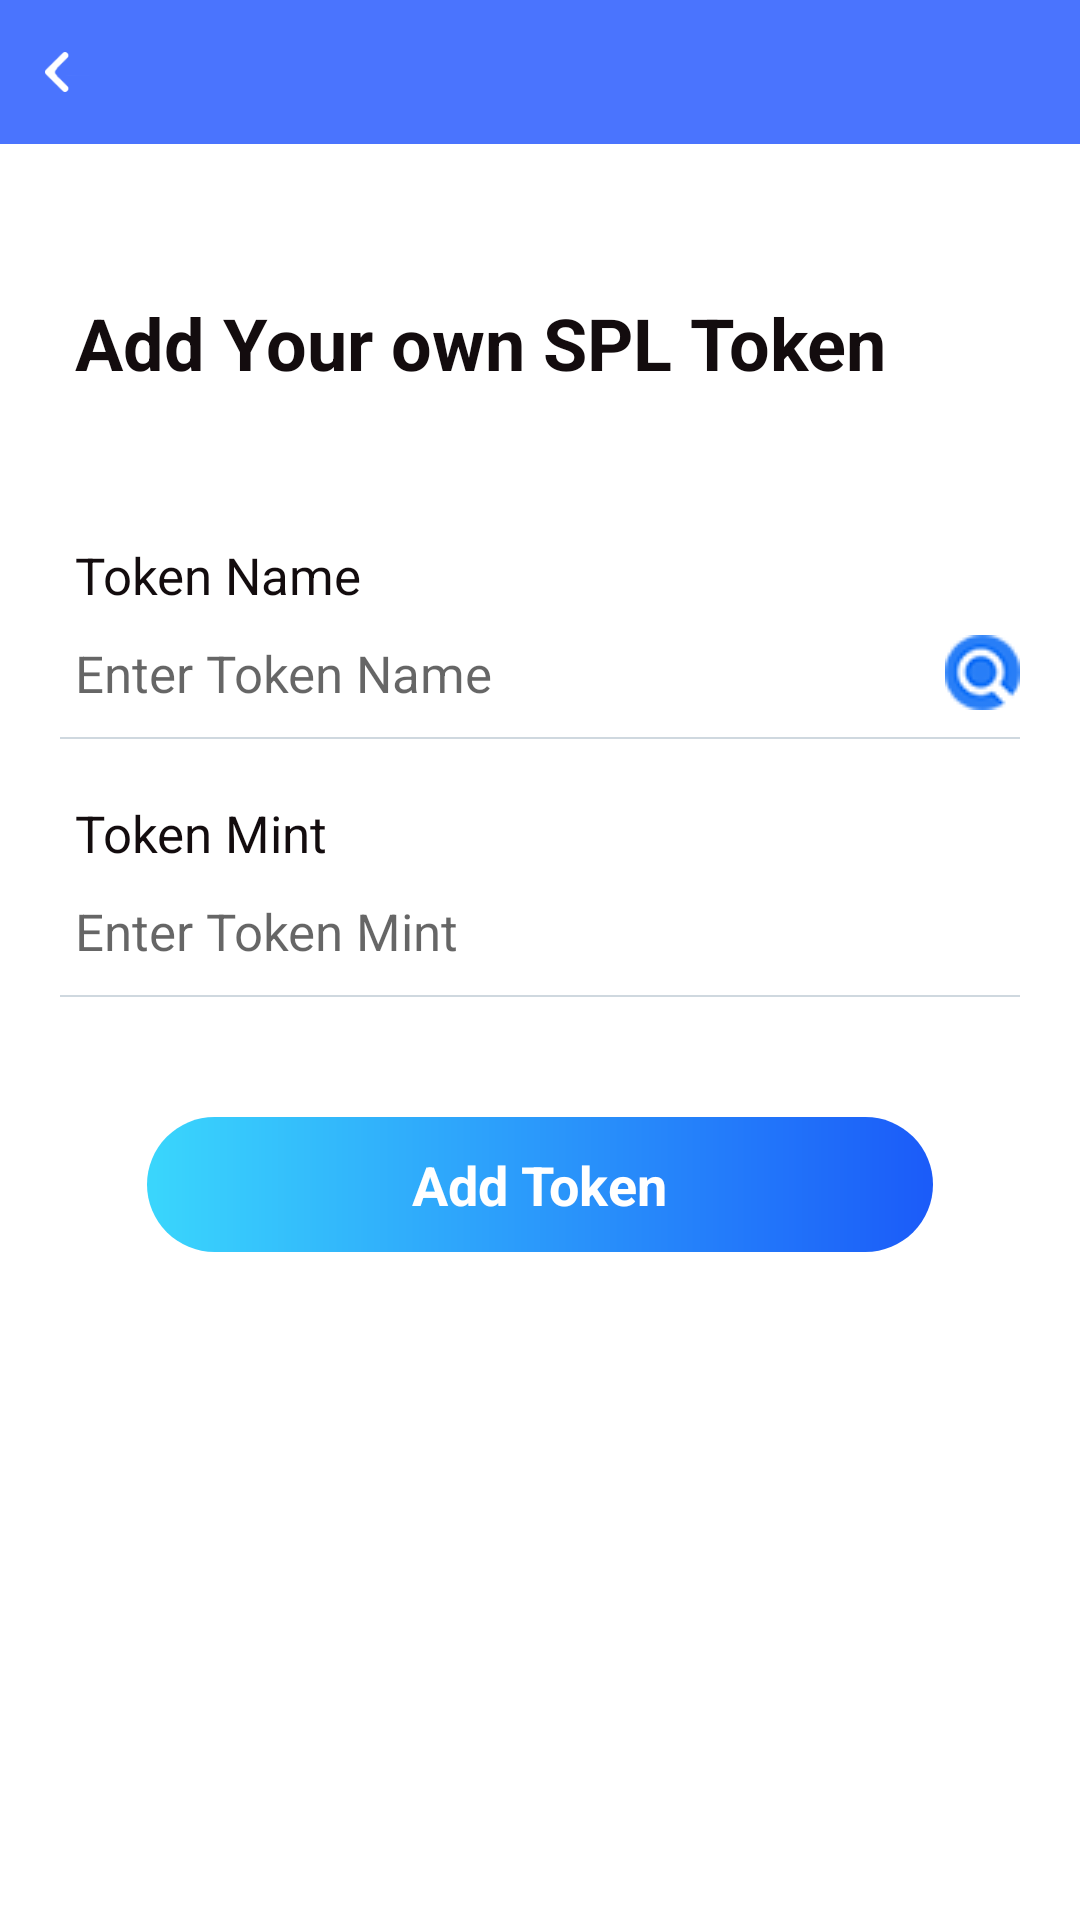

The Android layout XML behind this screen, and the referenced resources:
<!-- AndroidManifest.xml: application theme AppTheme -->
<!-- res/layout/activity_user_spl_token.xml -->
<?xml version="1.0" encoding="utf-8"?>

<LinearLayout xmlns:android="http://schemas.android.com/apk/res/android"
    android:layout_width="match_parent"
    android:layout_height="match_parent"
    android:orientation="vertical" >
    <include layout="@layout/common_head" />
    <LinearLayout
        android:id="@+id/lyContent"
        android:layout_width="match_parent"
        android:layout_height="match_parent"
        android:background="@color/colorWhite"
        android:orientation="vertical">
        <RelativeLayout
            android:layout_width="fill_parent"
            android:layout_height="fill_parent">

            <ScrollView
                android:id="@+id/scrollView"
                android:layout_width="fill_parent"
                android:layout_height="wrap_content"
                android:scrollbars="none">

                <LinearLayout
                    android:layout_width="fill_parent"
                    android:layout_height="wrap_content"
                    android:orientation="vertical">

                    <LinearLayout
                        android:layout_width="fill_parent"
                        android:layout_height="wrap_content"
                        android:layout_gravity="center"
                        android:layout_marginLeft="10dp"
                        android:layout_marginRight="10dp"
                        android:orientation="vertical"
                        android:paddingLeft="10dp"
                        android:paddingTop="10dp"
                        android:paddingRight="10dp">
                        
                        <LinearLayout
                            android:id="@+id/ivBackLinear"
                            android:layout_width="match_parent"
                            android:layout_height="30dp"
                            android:gravity="center_vertical"
                            android:layout_marginTop="30dp"
                            android:visibility="gone"
                            android:orientation="horizontal">

                            <ImageView
                                android:id="@+id/ivBack"
                                style="@style/text_left"
                                android:layout_marginRight="15dp"
                                android:background="@drawable/iv_back3"
                                />
                        </LinearLayout>
                        
                        <LinearLayout
                            android:layout_width="fill_parent"
                            android:layout_height="wrap_content"
                            android:gravity="center_vertical"
                            android:layout_marginTop="30dp"
                            android:orientation="horizontal">

                            <TextView
                                style="@style/text_left"
                                android:layout_marginRight="15dp"
                                android:text="Add Your own SPL Token"
                                android:textSize="24dp"
                                android:textStyle="bold" />
                        </LinearLayout>
                        

                        <LinearLayout
                            android:layout_width="fill_parent"
                            android:layout_height="wrap_content"
                            android:gravity="center_vertical"
                            android:layout_marginTop="40dp"
                            android:orientation="horizontal">

                            <TextView
                                android:id="@+id/txName"
                                style="@style/text_left"
                                android:maxLength="50"
                                android:layout_marginRight="15dp"
                                android:text="Token Name" />
                        </LinearLayout>

                        <LinearLayout
                            android:layout_width="fill_parent"
                            android:layout_height="wrap_content"
                            android:gravity="center_vertical"
                            android:orientation="horizontal">

                            <EditText
                                android:id="@+id/etTokenName"
                                style="@style/edit_left"
                                android:layout_weight="1.0"
                                android:hint="Enter Token Name"
                                android:text="" />

                            <ImageView
                                android:id="@+id/ivTokenSearch"
                                android:layout_width="wrap_content"
                                android:layout_height="wrap_content"
                                android:src="@drawable/search_strong" />

                        </LinearLayout>

                        <View style="@style/line_transverse" />
                        

                        <LinearLayout
                            android:layout_width="fill_parent"
                            android:layout_height="wrap_content"
                            android:gravity="center_vertical"
                            android:layout_marginTop="10dp"
                            android:orientation="horizontal">

                            <TextView
                                android:id="@+id/txPassword"
                                style="@style/text_left"
                                android:layout_marginRight="15dp"
                                android:text="Token Mint" />
                        </LinearLayout>

                        <LinearLayout
                            android:layout_width="fill_parent"
                            android:layout_height="wrap_content"
                            android:gravity="center_vertical"
                            android:orientation="horizontal">

                            <EditText
                                android:id="@+id/etTokenMint"
                                style="@style/edit_left"
                                android:layout_weight="1.0"
                                android:maxLength="50"
                                android:hint="Enter Token Mint"
                                android:text="" />
                        </LinearLayout>

                        <View style="@style/line_transverse" />
                        
                        <LinearLayout
                            android:id="@+id/lyReset"
                            android:layout_width="match_parent"
                            android:layout_height="45dp"
                            android:layout_gravity="center"
                            android:layout_marginLeft="14pt"
                            android:layout_marginRight="14pt"
                            android:layout_marginTop="40dp"
                            android:gravity="center"
                            android:background="@drawable/buttonchange"
                            android:orientation="horizontal">

                            <TextView
                                android:layout_width="wrap_content"
                                android:layout_height="wrap_content"
                                android:layout_gravity="center"
                                android:gravity="center"
                                android:text="Add Token"
                                android:textStyle="bold"
                                android:textColor="@color/colorWhite"
                                android:textSize="18sp" />
                        </LinearLayout>
                        <LinearLayout
                            android:layout_width="match_parent"
                            android:layout_height="20dp"
                            android:orientation="vertical"></LinearLayout>

                    </LinearLayout>
                </LinearLayout>
            </ScrollView>
        </RelativeLayout>
    </LinearLayout>
</LinearLayout>
<!-- res/layout/common_head.xml (included above) -->
<LinearLayout xmlns:android="http://schemas.android.com/apk/res/android"
    xmlns:tools="http://schemas.android.com/tools"
    android:layout_width="match_parent"
    android:layout_height="wrap_content"
    android:background="#4A74FE"
    android:orientation="vertical" >

    <RelativeLayout
        android:id="@+id/rlHeadTitle"
        android:layout_width="fill_parent"
        android:layout_height="48dp"
        android:background="#4A74FE" >

        <LinearLayout
            android:id="@+id/llLeft"
            android:layout_width="45dp"
            android:layout_height="match_parent"
            android:layout_centerVertical="true"
            android:background="@drawable/bg_back_click"
            android:gravity="center"
            android:orientation="horizontal" >

            <ImageView
                android:id="@+id/ivBack"
                android:layout_width="wrap_content"
                android:layout_height="wrap_content"
                android:contentDescription="@null"
                android:paddingBottom="10dp"
                android:paddingLeft="15dp"
                android:paddingRight="15dp"
                android:paddingTop="10dp"
                android:src="@drawable/iv_back" />
        </LinearLayout>

        <TextView
            android:id="@+id/tvTitle"
            android:layout_width="wrap_content"
            android:layout_height="wrap_content"
            android:layout_centerInParent="true"
            android:text=""
            android:ellipsize="end"
            android:maxEms="10" 
            android:singleLine="true"
            android:textColor="@color/colorWhite"
            android:textSize="20sp" />

        <LinearLayout
            android:id="@+id/llRight"
            android:layout_width="wrap_content"
            android:layout_height="match_parent"
            android:layout_alignParentRight="true"
            android:layout_centerVertical="true"
            android:background="@drawable/bg_back_click"
            android:gravity="center"
            android:orientation="horizontal"
            android:visibility="gone" >

            <ImageView
                android:id="@+id/ivRight"
                android:layout_width="45dp"
                android:layout_height="wrap_content"
                android:layout_gravity="center"
                android:paddingBottom="5dp"
                android:paddingLeft="10dp"
                android:paddingRight="10dp"
                android:paddingTop="5dp"
                android:src="@drawable/top_more"
                android:visibility="visible" />

            <Button
                android:id="@+id/btnRight"
                android:layout_width="wrap_content"
                android:layout_height="wrap_content"
                android:layout_gravity="center"
                android:background="@drawable/bg_back_click"
                android:paddingBottom="5dp"
                android:paddingTop="5dp"
                android:text="完成"
                android:textColor="@color/colorWhite"
                android:textSize="17sp"
                android:visibility="gone" />
            <TextView 
                android:id="@+id/tvRight"
                android:layout_width="wrap_content"
                android:layout_height="wrap_content" 
                android:textSize="17sp"
                android:textColor="@color/colorWhite"
                android:paddingRight="10dip"
                android:paddingLeft="10dip"
                android:visibility="gone"/>
        </LinearLayout>
    </RelativeLayout>
</LinearLayout>
<!-- resources referenced by this layout -->
<resources>
  <color name="colorWhite">#FFFFFF</color>
  <!-- drawable bg_back_click (drawable) -->
  <?xml version="1.0" encoding="UTF-8"?>
  
  <selector xmlns:android="http://schemas.android.com/apk/res/android">
  
      <item android:drawable="@color/colorPrimary" android:state_enabled="false"/>
      <item android:drawable="@color/colorPrimary" android:state_pressed="true"/>
      <item android:drawable="@color/colorPrimary" android:state_focused="true"/>
  
  </selector>
  <!-- drawable buttonchange (drawable) -->
  <shape
      xmlns:android="http://schemas.android.com/apk/res/android"
      android:shape="rectangle">
      
      <solid android:color="#3AD6FC" />
      
      <gradient android:startColor="#3AD6FC"
          android:endColor="#1B5BF9"
          android:angle="0"/>
      
      
      
      <corners android:radius="30dp" />
      
      <padding
          android:left="10dp"
          android:top="10dp"
          android:right="10dp"
          android:bottom="10dp"
          />
  </shape>
  <!-- drawable iv_back: png bitmap (drawable, 812 bytes) -->
  <!-- drawable iv_back3: png bitmap (drawable, 440 bytes) -->
  <!-- drawable search_strong: png bitmap (drawable, 4002 bytes) -->
  <!-- drawable top_more: png bitmap (drawable, 1057 bytes) -->
  <style name="edit_left">
          <item name="android:layout_width">match_parent</item>
          <item name="android:layout_height">wrap_content</item>
          <item name="android:textSize">17sp</item>
          <item name="android:textColor">@color/colorDark</item>
          <item name="android:paddingLeft">5dip</item>
          <item name="android:paddingTop">10dip</item>
          <item name="android:paddingBottom">10dip</item>
          <item name="android:background">@null</item>
          <item name="android:gravity">left</item>
          <item name="android:cursorVisible">true</item>
          <item name="android:textCursorDrawable">@null</item>
      </style>
  <style name="line_transverse">
          <item name="android:layout_width">match_parent</item>
          <item name="android:layout_height">0.8dp</item>
          <item name="android:background">#CFD8DF</item>
      </style>
  <style name="text_left">
          <item name="android:layout_width">wrap_content</item>
          <item name="android:layout_height">wrap_content</item>
          <item name="android:textSize">17sp</item>
          <item name="android:textColor">@color/colorDark</item>
          <item name="android:paddingLeft">5dip</item>
          <item name="android:paddingTop">10dip</item>
          <item name="android:paddingBottom">0dip</item>
      </style>
  <style name="AppTheme" parent="Theme.AppCompat.Light.NoActionBar">
          
          <item name="colorPrimary">@color/colorPrimary</item>
          <item name="colorPrimaryDark">@color/colorPrimaryDark</item>
          <item name="colorAccent">@color/colorAccent</item>
      </style>
  <color name="colorPrimary">#4A74FE</color>
  <color name="colorDark">#130c0e</color>
  <color name="colorPrimaryDark">#4A74FE</color>
  <color name="colorAccent">#D81B60</color>
</resources>
